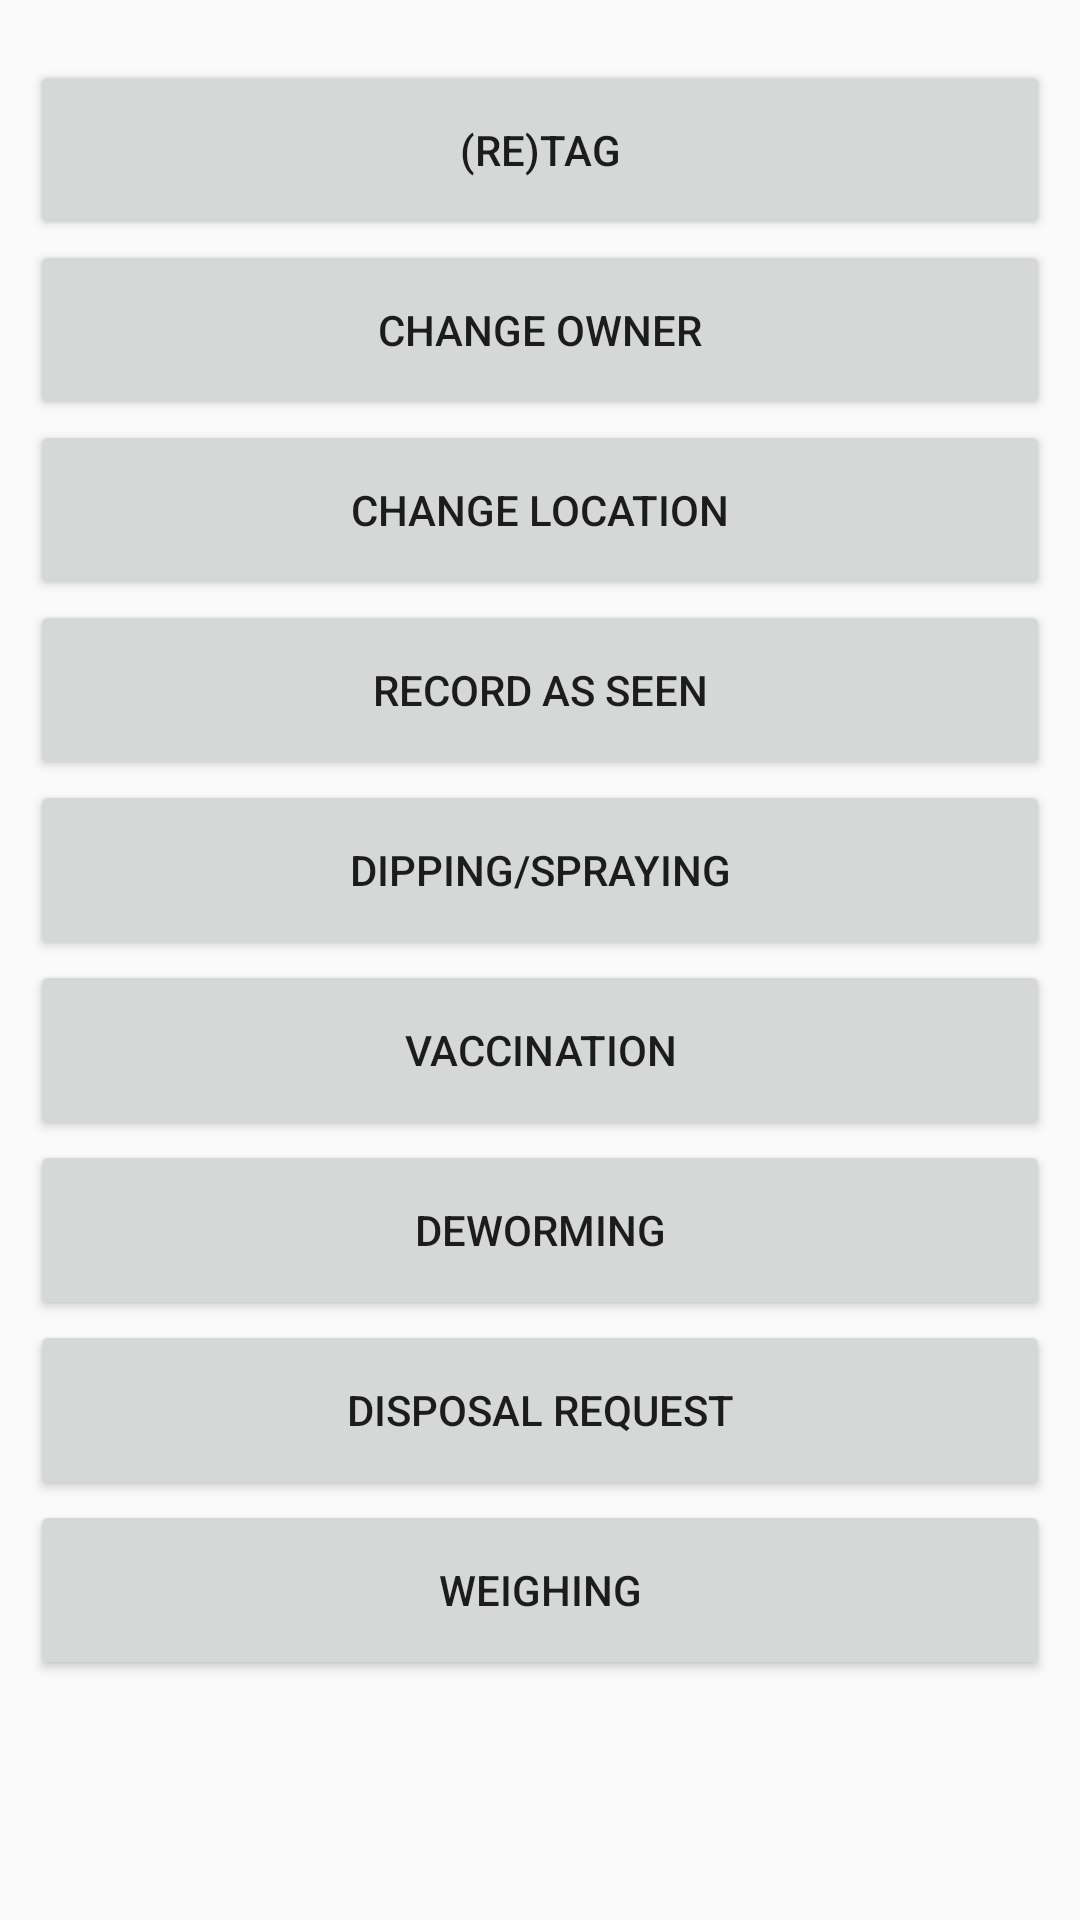

Android layout source for this screen:
<!-- AndroidManifest.xml: application theme AppTheme -->
<!-- res/layout/dialog_animal_events.xml -->
<?xml version="1.0" encoding="utf-8"?>
<ScrollView xmlns:android="http://schemas.android.com/apk/res/android"
    android:layout_width="match_parent"
    android:layout_height="match_parent">
    <LinearLayout
        android:layout_width="match_parent"
        android:layout_height="wrap_content"
        android:orientation="vertical"
        android:paddingTop="20dp"
        android:paddingBottom="20dp"
        android:paddingLeft="10dp"
        android:paddingRight="10dp">

        <Button
            android:layout_width="match_parent"
            android:layout_height="@dimen/dialog_button_height"
            android:text="@string/label_tagging"/>

        <Button
            android:layout_width="match_parent"
            android:layout_height="@dimen/dialog_button_height"
            android:text="@string/label_change_owner"/>

        <Button
            android:layout_width="match_parent"
            android:layout_height="@dimen/dialog_button_height"
            android:text="@string/label_change_location"/>

        <Button
            android:layout_width="match_parent"
            android:layout_height="@dimen/dialog_button_height"
            android:text="@string/label_seen"/>

        <Button
            android:layout_width="match_parent"
            android:layout_height="@dimen/dialog_button_height"
            android:text="@string/label_dipping_spraying"/>

        <Button
            android:layout_width="match_parent"
            android:layout_height="@dimen/dialog_button_height"
            android:text="@string/label_vaccination"/>

        <Button
            android:layout_width="match_parent"
            android:layout_height="@dimen/dialog_button_height"
            android:text="@string/label_deworming"/>

        <Button
            android:layout_width="match_parent"
            android:layout_height="@dimen/dialog_button_height"
            android:text="@string/label_disposal_request"/>

        <Button
            android:layout_width="match_parent"
            android:layout_height="@dimen/dialog_button_height"
            android:text="@string/label_weighing"/>
    </LinearLayout>
</ScrollView>
<!-- resources referenced by this layout -->
<resources>
  <dimen name="dialog_button_height">60dp</dimen>
  <string name="label_change_location">Change Location</string>
  <string name="label_change_owner">Change Owner</string>
  <string name="label_deworming">Deworming</string>
  <string name="label_dipping_spraying">Dipping/Spraying</string>
  <string name="label_disposal_request">Disposal Request</string>
  <string name="label_seen">Record as Seen</string>
  <string name="label_tagging">(Re)tag</string>
  <string name="label_vaccination">Vaccination</string>
  <string name="label_weighing">Weighing</string>
  <style name="AppTheme" parent="Theme.AppCompat.Light.DarkActionBar">
          
          <item name="colorPrimary">@color/colorPrimary</item>
          <item name="colorPrimaryDark">@color/colorPrimaryDark</item>
          <item name="colorAccent">@color/colorAccent</item>
          <item name="dialogTheme">@style/DialogTheme</item>
          <item name="alertDialogTheme">@style/DialogTheme</item>
      </style>
  <color name="colorPrimary">#009688</color>
  <color name="colorPrimaryDark">#00796B</color>
  <color name="colorAccent">#FF5722</color>
  <style name="DialogTheme" parent="Base.Theme.AppCompat.Light.Dialog">
          <item name="colorPrimary">@color/colorPrimary</item>
          <item name="colorPrimaryDark">@color/colorPrimaryDark</item>
          <item name="colorAccent">@color/colorAccent</item>
          <item name="titleTextColor">@color/colorAccent</item>
      </style>
</resources>
